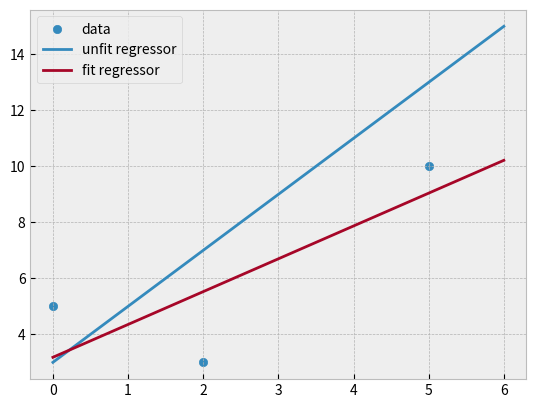
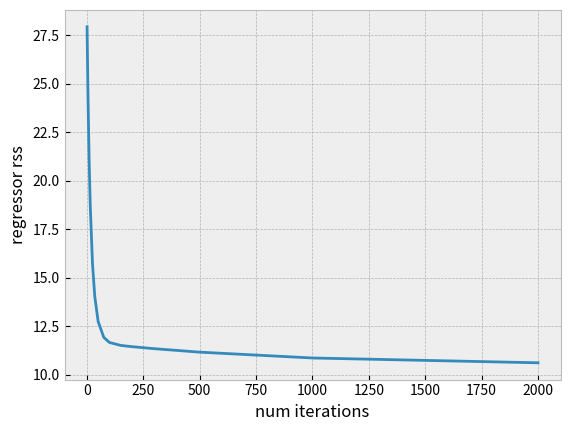

Write Python code to recreate these figures, in order.
import matplotlib.pyplot as plt

class Node():
    def __init__(self, num, act_func):
        self.num = num
        self.info_from = []
        self.info_to = []
        self.input_val = None
        self.output_val = None
        self.bias = False
        self.dRSS = 0
        self.temp_dRSS = 0
        self.f = act_func
    
    def set_vals(self, input_val):
        self.input_val = input_val
        self.output_val = self.f(input_val)

class NeuralNet():
    def __init__(self, num_nodes, weights, act_func, init_in, bias_nums):
        self.num_nodes = num_nodes
        self.nodes = [Node(num + 1, act_func) for num in range(num_nodes)]
        self.points = init_in
        self.w = weights

        self.bias_nodes = [node for node in self.nodes if node.num in bias_nums]
        for node in self.bias_nodes:
            node.bias = True
        
        self.connect_nodes()

    def get_node(self, node_num):
        if type(node_num) == str:
            node_num = int(node_num)
        for node in self.nodes:
            if node.num == node_num:
                return node
    
    def get_weight(self, node_1, node_2):
        try:
            return self.w[f'{node_1.num}{node_2.num}']
        except KeyError:
            try:
                return self.w[f'{node_2.num}{node_1.num}']
            except KeyError:
                print(f'failed weight with {node_1.num} and {node_2.num}')
                return None

    def connect_nodes(self):
        for key in self.w:
            nodes = [self.get_node(char) for char in key]
            nodes[0].info_to.append(nodes[1])
            nodes[1].info_from.append(nodes[0])

    def set_node_vals(self, x):
        for node in self.nodes:
            if node.bias:
                node.output_val = 1
                continue
            if node.num == 1:
                node.set_vals(x)
                continue
            in_val = 0
            for in_node in node.info_from:
                edge_weight = self.get_weight(in_node, node)
                in_val += edge_weight * in_node.output_val
            node.set_vals(in_val)
    
    def predict(self, x):
        self.set_node_vals(x)
        return self.nodes[self.num_nodes-1].output_val
    
    def set_node_dRSS(self, point, f_prime): # can't generalize f_prime
        self.set_node_vals(point[0])
        for node in self.nodes[::-1]:
            if node.num == self.num_nodes:
                node.dRSS = 2 * (node.output_val - point[1])
                continue
            for out_node in node.info_to:
                edge_weight = self.get_weight(node, out_node)
                node.dRSS = out_node.dRSS * f_prime(out_node.input_val) * edge_weight

    def weight_gradients(self, f_prime):
        gradients = {key:0 for key in self.w}
        for key in self.w:
            for point in self.points:
                self.set_node_dRSS(point, f_prime)
                nodes = [self.get_node(char) for char in key]
                gradients[key] += nodes[1].dRSS * f_prime(nodes[1].input_val) * nodes[0].output_val
        return gradients

    def rss(self):
        rss = 0
        for point in self.points:
            output = self.predict(point[0])
            rss += (output - point[1])**2
        return rss
    
    def gradient_desc(self, num_iterations, l_rate, f_prime):
        for _ in range(num_iterations):
            gradients = self.weight_gradients(f_prime)
            self.w = {key:self.w[key] - l_rate*gradients[key] for key in self.w}
'''
weights = {'13':1,'14':1,'23':1,'24':1,'36':1,'37':1,'46':1,'47':1,'56':1,'57':1,'69':1,'79':1,'89':1}
act_func = lambda x: 2*x
init_input = [(3,4)]
bias_nums = [2, 5, 8]
net = NeuralNet(9, weights, act_func, init_input, bias_nums)
print(net.rss())
net.gradient_desc(10000, 0.000001, lambda x: 2)
print(net.rss())
'''
weights = {'13':1,'14':1,'23':1,'24':1,'36':1,'46':1,'56':1}
act_func = lambda x: max(0,x)
init_input = [(0,5), (2,3), (5,10)]
bias_nums = [2, 5]
f_prime = lambda x: 0 if x<=0 else 1
net = NeuralNet(6, {key:weights[key] for key in weights}, act_func, init_input, bias_nums) # the copy method cannot be trusted

plt.style.use('bmh')
plt.figure(0)
plt.scatter([point[0] for point in init_input], [point[1] for point in init_input], label='data')
x = [i for i in range(0,7)]
plt.plot(x,[net.predict(i) for i in x], label='unfit regressor')

num_iter = [1,2,5,10,15,25,35,50,75,100,150,200,300,500,1000,2000]
rss = []
for i in num_iter:
    net = NeuralNet(6, {key:weights[key] for key in weights}, act_func, init_input, bias_nums)
    net.gradient_desc(i, 0.0001, f_prime)
    if i == 1:
        print(net.rss())
    rss.append(net.rss())

plt.plot(x,[net.predict(i) for i in x], label='fit regressor')
plt.legend(loc='best')
plt.savefig('backpropagation_regression_plot.png')

plt.figure(1)
plt.plot(num_iter, rss)
plt.xlabel('num iterations')
plt.ylabel('regressor rss')
plt.savefig('backpropagation_iterations_vs_rss.png')